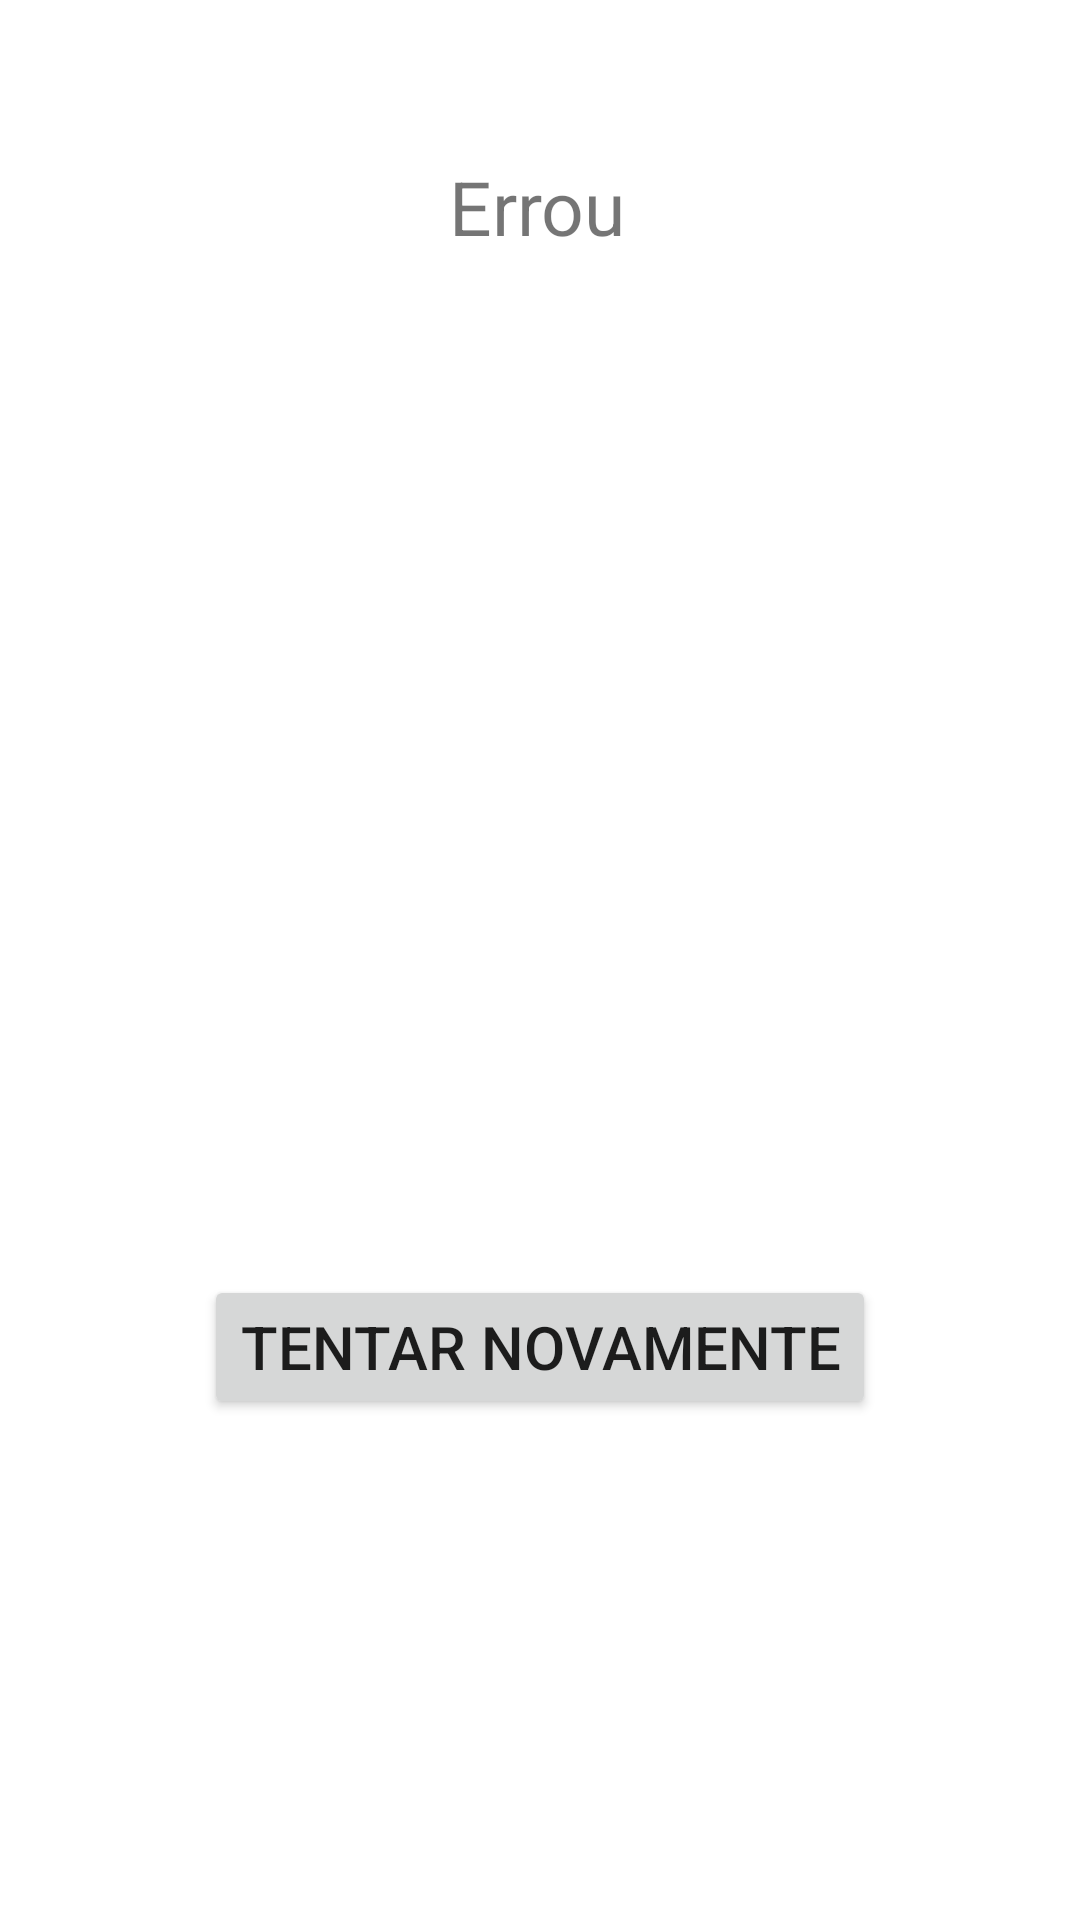

Reconstruct the res/layout file that produces this screen, plus the resources it refers to.
<!-- AndroidManifest.xml: application theme Theme.MatheusOliveira_RM88430 -->
<!-- res/layout/fragment_errou.xml -->
<?xml version="1.0" encoding="utf-8"?>
<androidx.constraintlayout.widget.ConstraintLayout xmlns:android="http://schemas.android.com/apk/res/android"
    xmlns:app="http://schemas.android.com/apk/res-auto"
    xmlns:tools="http://schemas.android.com/tools"
    android:layout_width="match_parent"
    android:layout_height="match_parent"
    tools:context=".HomeFragment">

    
    <TextView
        android:id="@+id/textView"
        android:layout_width="wrap_content"
        android:layout_height="wrap_content"
        android:layout_marginTop="52dp"
        android:text="Errou"
        android:textSize="25dp"
        app:layout_constraintEnd_toEndOf="parent"
        app:layout_constraintHorizontal_bias="0.497"
        app:layout_constraintStart_toStartOf="parent"
        app:layout_constraintTop_toTopOf="parent" />

    <ImageView
        android:id="@+id/imageView2"
        android:layout_width="wrap_content"
        android:layout_height="wrap_content"
        android:src="@drawable/faustao"
        app:layout_constraintBottom_toBottomOf="parent"
        app:layout_constraintEnd_toEndOf="parent"
        app:layout_constraintHorizontal_bias="0.495"
        app:layout_constraintStart_toStartOf="parent"
        app:layout_constraintTop_toBottomOf="@+id/textView"
        app:layout_constraintVertical_bias="0.31" />

    <Button
        android:id="@+id/btnDnv"
        android:layout_width="wrap_content"
        android:layout_height="wrap_content"
        android:text="Tentar Novamente"
        android:textSize="20dp"
        app:layout_constraintBottom_toBottomOf="parent"
        app:layout_constraintEnd_toEndOf="parent"
        app:layout_constraintStart_toStartOf="parent"
        app:layout_constraintTop_toBottomOf="@+id/imageView2" />

</androidx.constraintlayout.widget.ConstraintLayout>
<!-- resources referenced by this layout -->
<resources>
  <style name="Theme.MatheusOliveira_RM88430" parent="Theme.MaterialComponents.DayNight.DarkActionBar">
          
          <item name="colorPrimary">@color/purple_500</item>
          <item name="colorPrimaryVariant">@color/purple_700</item>
          <item name="colorOnPrimary">@color/white</item>
          
          <item name="colorSecondary">@color/teal_200</item>
          <item name="colorSecondaryVariant">@color/teal_700</item>
          <item name="colorOnSecondary">@color/black</item>
          
          <item name="android:statusBarColor">?attr/colorPrimaryVariant</item>
          
      </style>
  <color name="purple_500">#FC3E8D41</color>
  <color name="purple_700">#FF3700B3</color>
  <color name="white">#FFFFFFFF</color>
  <color name="teal_200">#FF03DAC5</color>
  <color name="teal_700">#FF018786</color>
  <color name="black">#FF000000</color>
</resources>
